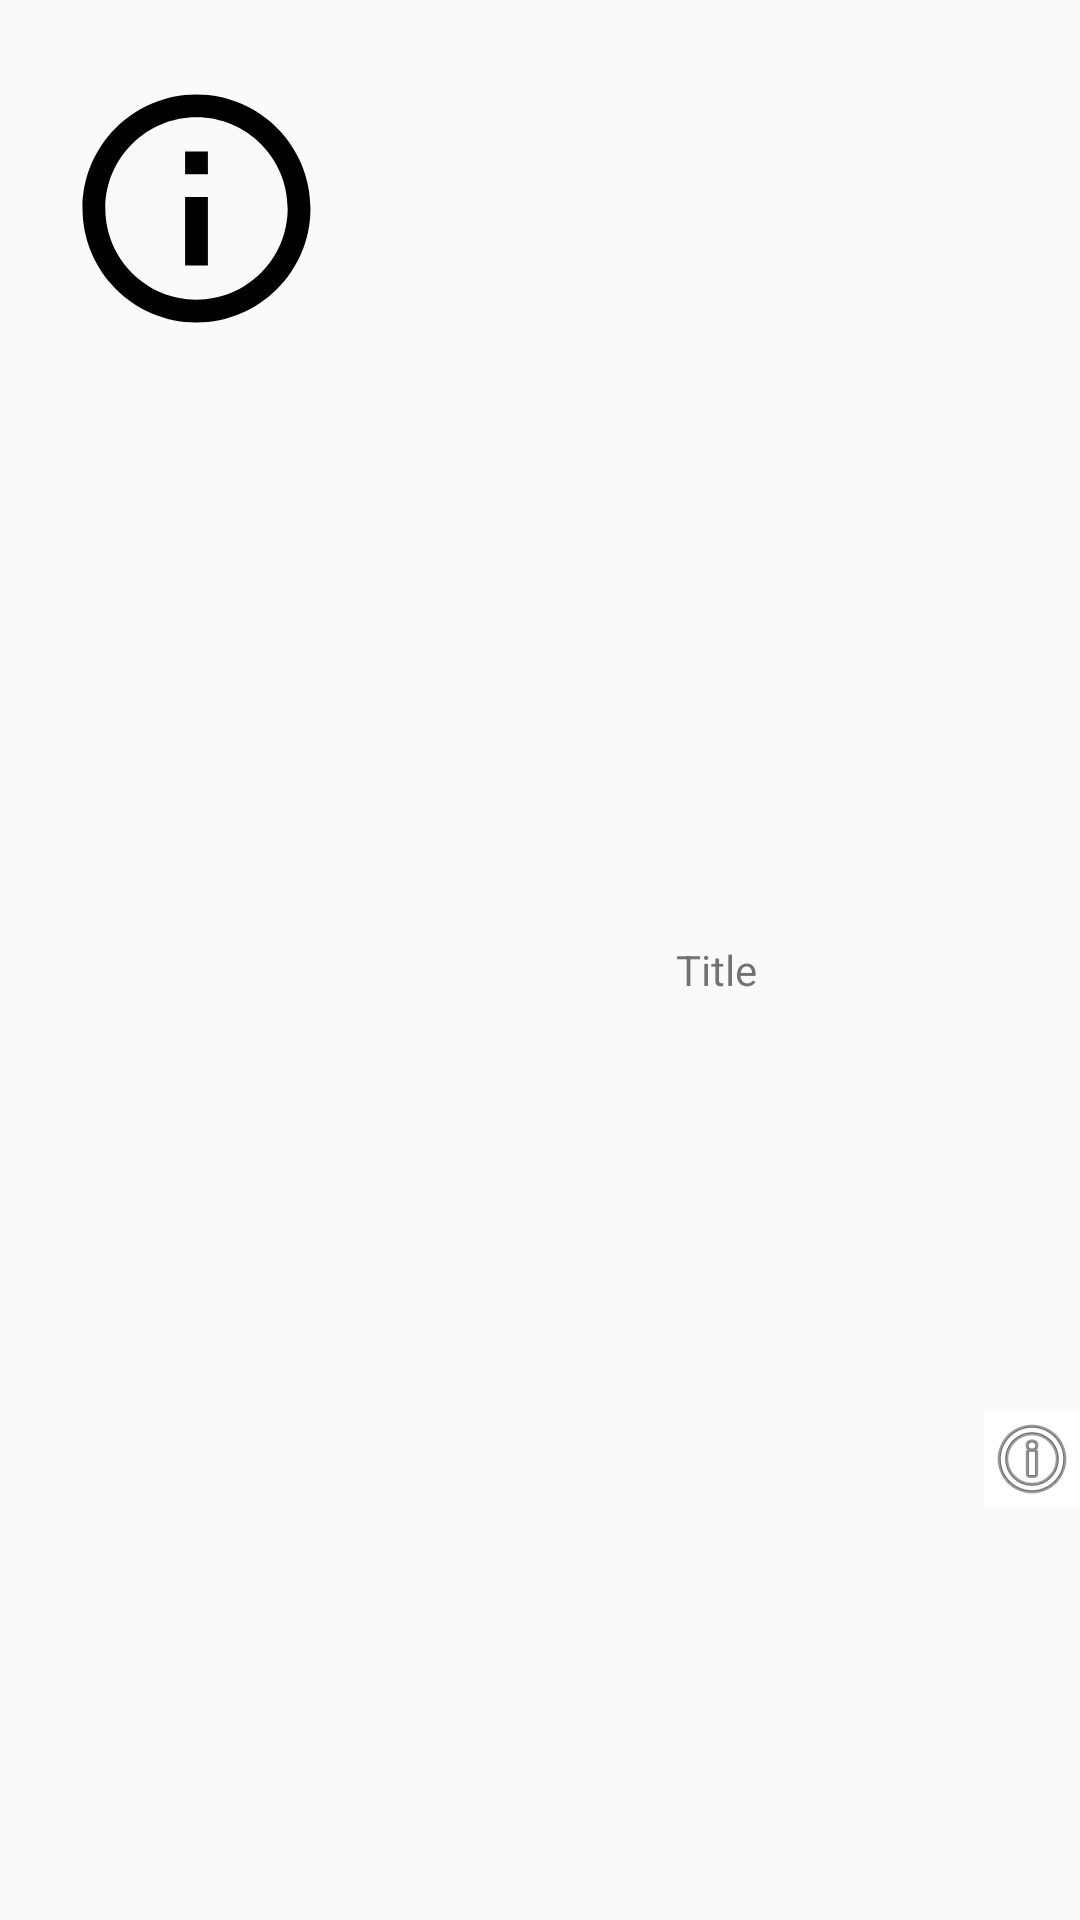

This screen was rendered from an Android layout file. Write that file and the resources it references.
<!-- AndroidManifest.xml: application theme AppTheme -->
<!-- res/layout/recent_movies_item.xml -->
<?xml version="1.0" encoding="utf-8"?>
<androidx.constraintlayout.widget.ConstraintLayout
    xmlns:android="http://schemas.android.com/apk/res/android"
    xmlns:app="http://schemas.android.com/apk/res-auto"
    xmlns:tools="http://schemas.android.com/tools"
    android:layout_width="match_parent"
    android:layout_height="wrap_content">

    <ImageView
        android:id="@+id/photo_recent_movie"
        android:layout_width="131dp"
        android:layout_height="139dp"
        app:layout_constraintStart_toStartOf="parent"
        app:layout_constraintTop_toTopOf="parent"
        app:srcCompat="@drawable/ic_launcher_foreground" />

    <TextView
        android:id="@+id/text_view_recent_movie"
        android:layout_width="wrap_content"
        android:layout_height="wrap_content"
        android:text="Title"
        android:maxWidth="100dp"
        app:layout_constraintBottom_toBottomOf="parent"
        app:layout_constraintEnd_toEndOf="parent"
        app:layout_constraintHorizontal_bias="0.467"
        app:layout_constraintStart_toEndOf="@+id/photo_recent_movie"
        app:layout_constraintTop_toTopOf="parent"
        app:layout_constraintVertical_bias="0.505"/>

    <ImageButton
        android:id="@+id/btnInfo"
        android:layout_width="wrap_content"
        android:layout_height="wrap_content"
        android:src="@android:drawable/ic_menu_info_details"
        android:background="@color/white"
        app:layout_constraintBottom_toBottomOf="parent"
        app:layout_constraintEnd_toEndOf="parent"
        app:layout_constraintHorizontal_bias="1.0"
        app:layout_constraintStart_toEndOf="@+id/photo_recent_movie"
        app:layout_constraintTop_toBottomOf="@+id/text_view_recent_movie" />


</androidx.constraintlayout.widget.ConstraintLayout>
<!-- resources referenced by this layout -->
<resources>
  <color name="white">#FFFF</color>
  <!-- drawable ic_launcher_foreground (drawable) -->
  <vector xmlns:android="http://schemas.android.com/apk/res/android"
      android:width="108dp"
      android:height="108dp"
      android:viewportWidth="34.482758"
      android:viewportHeight="34.482758"
      android:tint="#000000">
    <group android:translateX="5.2413793"
        android:translateY="5.2413793">
        <path
            android:fillColor="#FF000000"
            android:pathData="M11,17h2v-6h-2v6zM12,2C6.48,2 2,6.48 2,12s4.48,10 10,10 10,-4.48 10,-10S17.52,2 12,2zM12,20c-4.41,0 -8,-3.59 -8,-8s3.59,-8 8,-8 8,3.59 8,8 -3.59,8 -8,8zM11,9h2L13,7h-2v2z"/>
    </group>
  </vector>
  <style name="AppTheme" parent="Theme.AppCompat.Light.DarkActionBar">
          
          <item name="colorPrimary">@color/colorBlack</item>
          <item name="colorPrimaryDark">@color/colorBlack</item>
          <item name="colorAccent">@color/white</item>
      </style>
  <color name="colorBlack">#000000</color>
</resources>
